Image classification data set "output_BTC" (ZheNiuNick/Fintech_533_project on GitHub). Class labels (2): downtrend, uptrend.

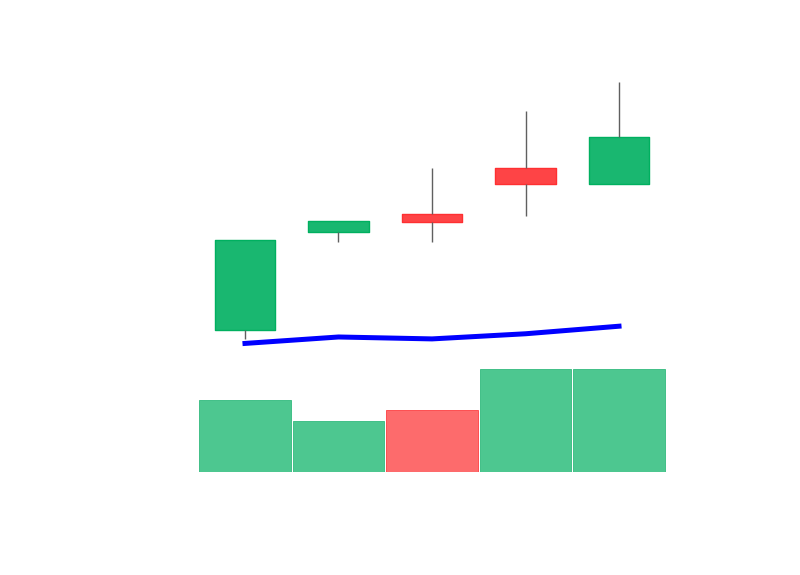
Label: uptrend

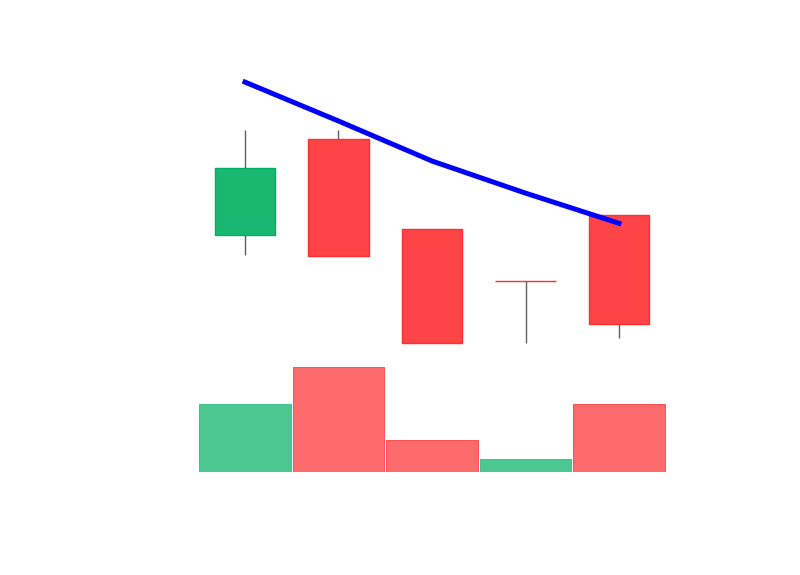
Label: downtrend

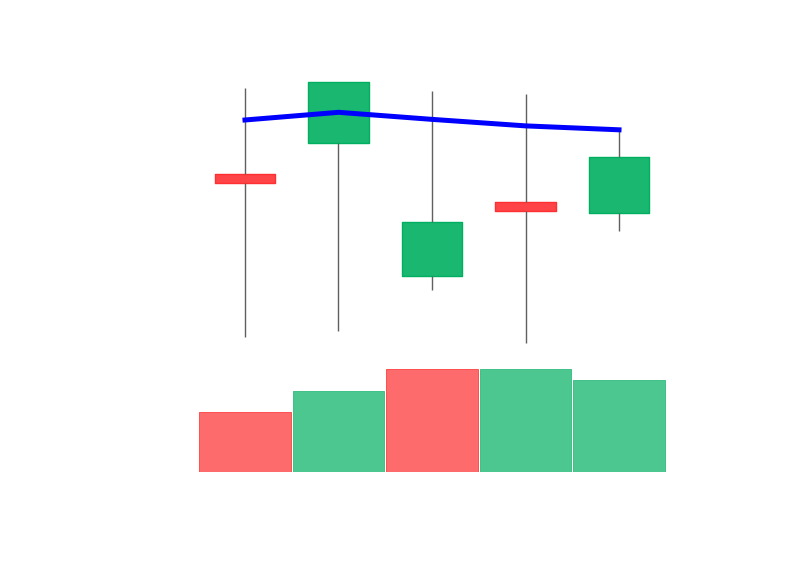
Label: downtrend

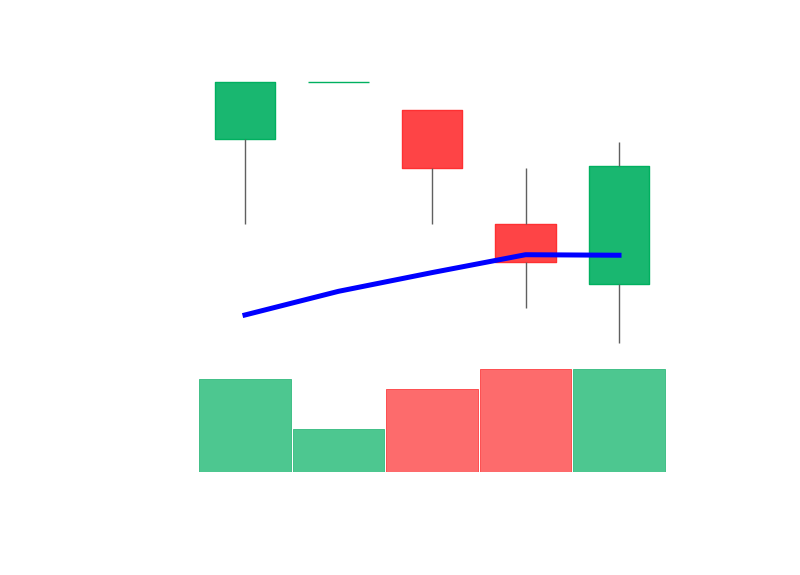
Label: uptrend

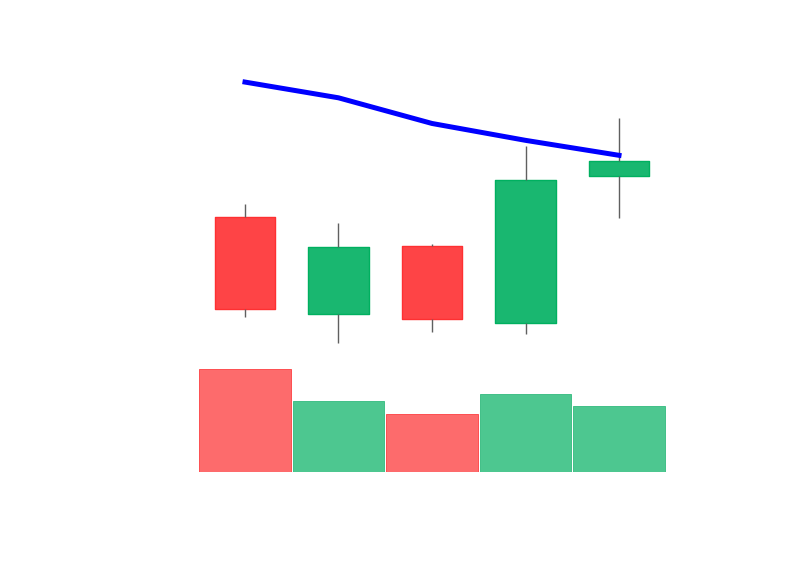
Label: downtrend

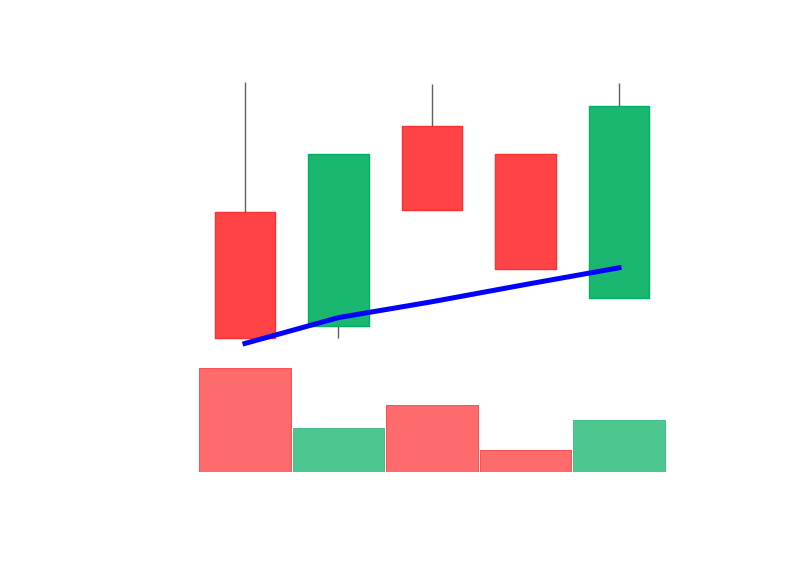
Label: uptrend
